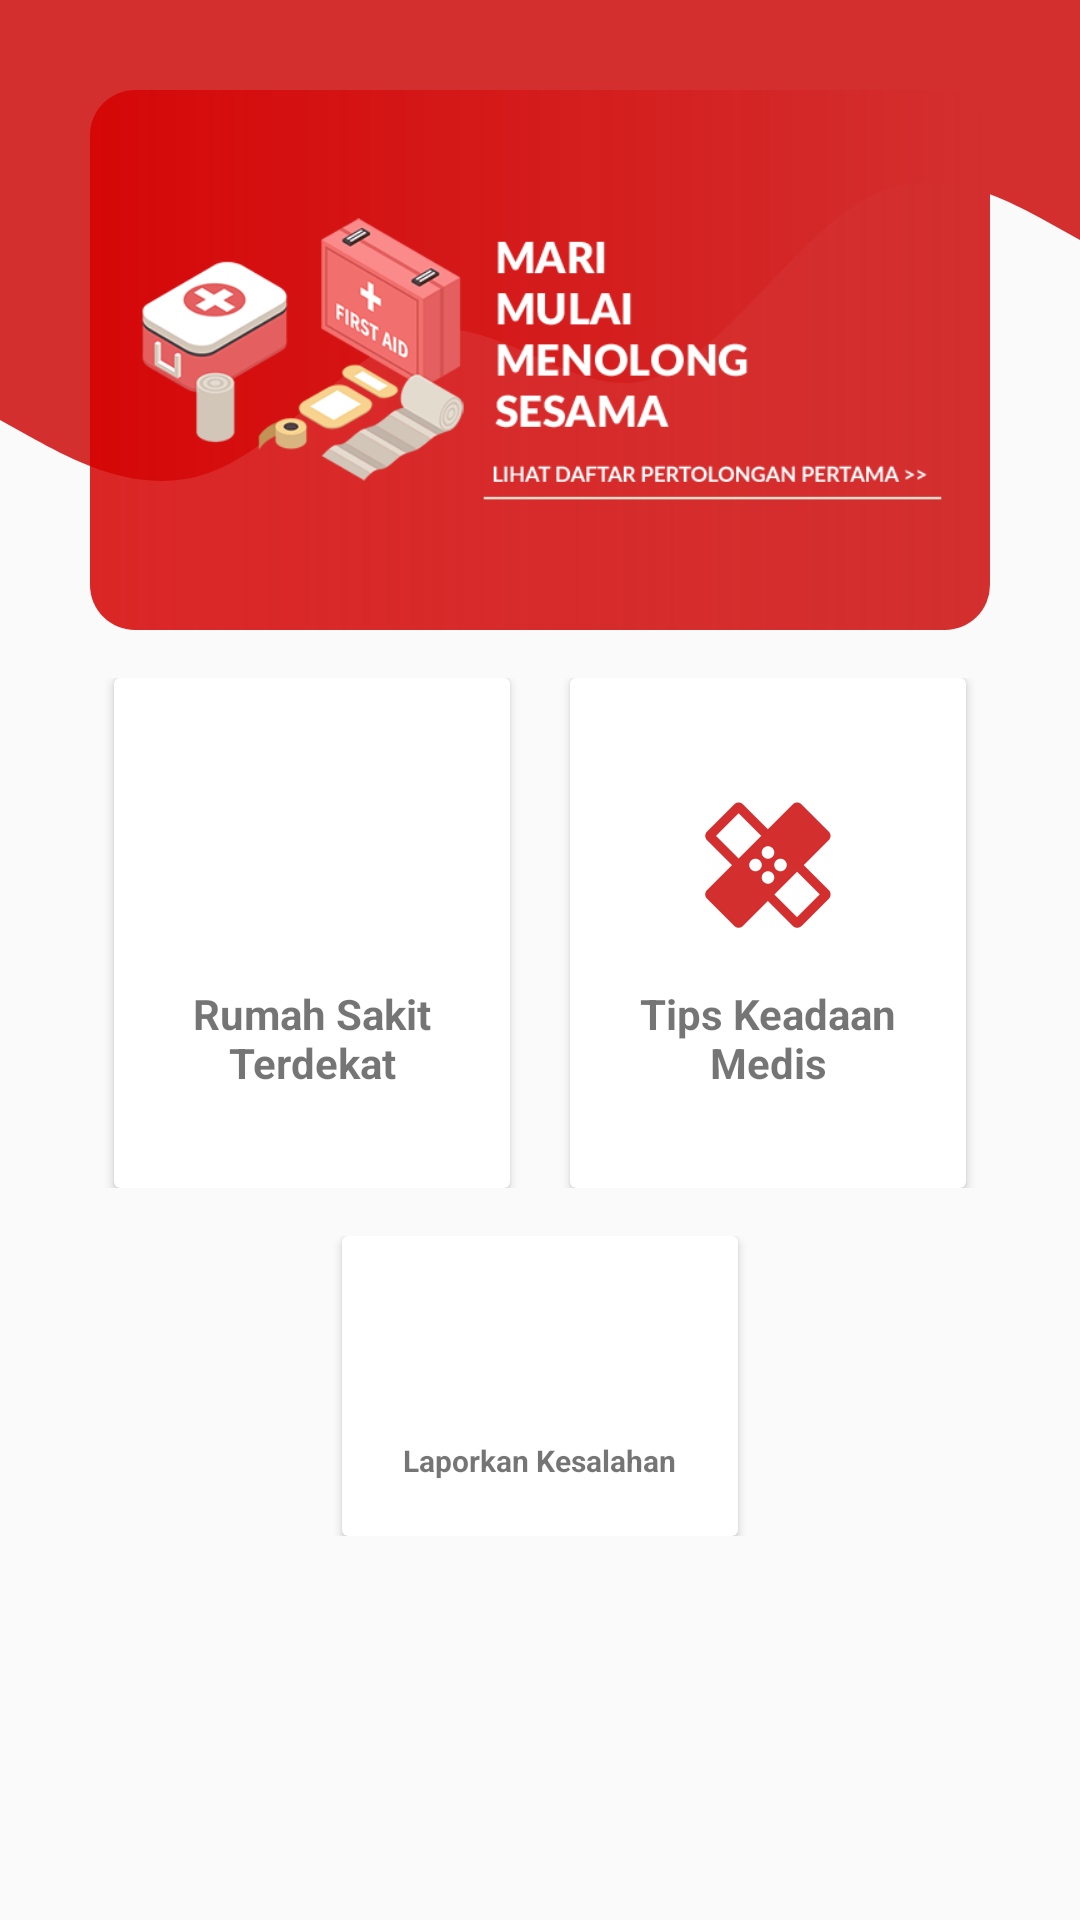

This screen was rendered from an Android layout file. Write that file and the resources it references.
<!-- AndroidManifest.xml: activity theme AppTheme -->
<!-- res/layout/activity_main.xml -->
<?xml version="1.0" encoding="utf-8"?>
<androidx.constraintlayout.widget.ConstraintLayout xmlns:android="http://schemas.android.com/apk/res/android"
    xmlns:app="http://schemas.android.com/apk/res-auto"
    xmlns:tools="http://schemas.android.com/tools"
    android:layout_width="match_parent"
    android:layout_height="match_parent"
    tools:context=".MainActivity"
    android:scrollbars="vertical">

    <View
        android:layout_width="match_parent"
        android:layout_height="200dp"
        android:background="@drawable/ic_wave"
        app:layout_constraintTop_toTopOf="parent" />

    <ImageButton
        android:id="@+id/button_pertolongan"
        android:layout_width="match_parent"
        android:layout_height="180dp"
        android:layout_marginLeft="30dp"
        android:layout_marginRight="30dp"
        android:layout_marginTop="30dp"
        android:background="@drawable/button_rounded"
        android:src="@drawable/ic_button_penanganan"
        android:scaleType="fitCenter"
        android:text="@string/menu_penanganan"
        android:textAllCaps="false"
        android:textColor="#FFF"
        app:layout_constraintEnd_toEndOf="parent"
        app:layout_constraintHorizontal_bias="0.0"
        app:layout_constraintStart_toStartOf="parent"
        app:layout_constraintTop_toTopOf="parent"
        android:foreground="?android:attr/selectableItemBackground"/>

    <LinearLayout
        android:id="@+id/LinearButtonAtas"
        android:layout_width="match_parent"
        android:layout_height="wrap_content"
        android:gravity="center_horizontal"
        android:layout_marginStart="32dp"
        android:layout_marginLeft="32dp"
        android:layout_marginTop="16dp"
        android:layout_marginEnd="32dp"
        android:layout_marginRight="32dp"
        android:orientation="horizontal"
        app:layout_constraintEnd_toEndOf="parent"
        app:layout_constraintStart_toStartOf="parent"
        app:layout_constraintTop_toBottomOf="@+id/button_pertolongan">

        <androidx.cardview.widget.CardView
            android:id="@+id/button_rsterdekat"
            android:layout_width="132dp"
            android:layout_height="170dp"
            android:layout_marginRight="20dp"
            android:clickable="true"
            android:focusable="true"
            android:foreground="?android:attr/selectableItemBackground">

            <LinearLayout
                android:layout_width="match_parent"
                android:layout_height="match_parent"
                android:gravity="center"
                android:orientation="vertical">

                <ImageView
                    android:layout_width="70dp"
                    android:layout_height="70dp"
                    android:padding="10dp"
                    android:src="@drawable/ic_hospital" />

                <TextView
                    android:layout_width="wrap_content"
                    android:layout_height="wrap_content"
                    android:gravity="center_horizontal"
                    android:padding="5dp"
                    android:text="@string/menu_rsterdekat"
                    android:textAlignment="center"
                    android:textStyle="bold" />
            </LinearLayout>
        </androidx.cardview.widget.CardView>

        <androidx.cardview.widget.CardView
            android:id="@+id/buttonTips"
            android:layout_width="132dp"
            android:layout_height="170dp"
            android:clickable="true"
            android:focusable="true"
            android:foreground="?android:attr/selectableItemBackground">

            <LinearLayout
                android:layout_width="match_parent"
                android:layout_height="match_parent"
                android:gravity="center"
                android:orientation="vertical">

                <ImageView
                    android:layout_width="70dp"
                    android:layout_height="70dp"
                    android:padding="10dp"
                    android:src="@drawable/ic_kesehatan" />

                <TextView
                    android:layout_width="wrap_content"
                    android:layout_height="wrap_content"
                    android:padding="5dp"
                    android:text="@string/menu_tips"
                    android:textAlignment="center"
                    android:textStyle="bold"
                    android:gravity="center_horizontal" />
            </LinearLayout>
        </androidx.cardview.widget.CardView>
    </LinearLayout>

    <LinearLayout
        android:id="@+id/LinearButtonBawah"
        android:layout_width="match_parent"
        android:layout_height="wrap_content"
        android:gravity="center_horizontal"
        android:layout_marginStart="32dp"
        android:layout_marginLeft="32dp"
        android:layout_marginTop="16dp"
        android:layout_marginEnd="32dp"
        android:layout_marginRight="32dp"
        android:orientation="horizontal"
        app:layout_constraintEnd_toEndOf="parent"
        app:layout_constraintStart_toStartOf="parent"
        app:layout_constraintTop_toBottomOf="@+id/LinearButtonAtas">


        <androidx.cardview.widget.CardView
            android:id="@+id/buttonLapor"
            android:layout_width="132dp"
            android:layout_height="100dp"

            android:clickable="true"
            android:focusable="true"
            android:foreground="?android:attr/selectableItemBackground"
>
            <LinearLayout
                android:layout_width="match_parent"
                android:layout_height="match_parent"
                android:gravity="center"
                android:orientation="vertical">

                <ImageView
                    android:layout_width="50dp"
                    android:layout_height="50dp"
                    android:padding="10dp"
                    android:src="@drawable/ic_lapor" />

                <TextView
                    android:layout_width="wrap_content"
                    android:layout_height="wrap_content"
                    android:padding="7dp"
                    android:textSize="10sp"
                    android:text="@string/menu_lapor"
                    android:textAlignment="center"
                    android:textStyle="bold"
                    android:gravity="center_horizontal" />
            </LinearLayout>
        </androidx.cardview.widget.CardView>
    </LinearLayout>
</androidx.constraintlayout.widget.ConstraintLayout>
<!-- resources referenced by this layout -->
<resources>
  <!-- drawable button_rounded (drawable) -->
  <?xml version="1.0" encoding="utf-8"?>
  <shape xmlns:android="http://schemas.android.com/apk/res/android" android:shape="rectangle">
      <corners android:radius="15dp"/>
      <gradient
          android:startColor="#D9D50000"
          android:endColor="@color/colorPrimary"/>
  </shape>
  <!-- drawable ic_button_penanganan: png bitmap (drawable, 72806 bytes) -->
  <!-- drawable ic_kesehatan (drawable) -->
  <vector android:height="24dp" android:tint="#D32F2F"
      android:viewportHeight="24" android:viewportWidth="24"
      android:width="24dp" xmlns:android="http://schemas.android.com/apk/res/android">
      <path android:fillColor="@android:color/white" android:pathData="M17.73,12.02l3.98,-3.98c0.39,-0.39 0.39,-1.02 0,-1.41l-4.34,-4.34c-0.39,-0.39 -1.02,-0.39 -1.41,0l-3.98,3.98L8,2.29C7.8,2.1 7.55,2 7.29,2c-0.25,0 -0.51,0.1 -0.7,0.29L2.25,6.63c-0.39,0.39 -0.39,1.02 0,1.41l3.98,3.98L2.25,16c-0.39,0.39 -0.39,1.02 0,1.41l4.34,4.34c0.39,0.39 1.02,0.39 1.41,0l3.98,-3.98 3.98,3.98c0.2,0.2 0.45,0.29 0.71,0.29 0.26,0 0.51,-0.1 0.71,-0.29l4.34,-4.34c0.39,-0.39 0.39,-1.02 0,-1.41l-3.99,-3.98zM12,9c0.55,0 1,0.45 1,1s-0.45,1 -1,1 -1,-0.45 -1,-1 0.45,-1 1,-1zM7.29,10.96L3.66,7.34l3.63,-3.63 3.62,3.62 -3.62,3.63zM10,13c-0.55,0 -1,-0.45 -1,-1s0.45,-1 1,-1 1,0.45 1,1 -0.45,1 -1,1zM12,15c-0.55,0 -1,-0.45 -1,-1s0.45,-1 1,-1 1,0.45 1,1 -0.45,1 -1,1zM14,11c0.55,0 1,0.45 1,1s-0.45,1 -1,1 -1,-0.45 -1,-1 0.45,-1 1,-1zM16.66,20.34l-3.63,-3.62 3.63,-3.63 3.62,3.62 -3.62,3.63z"/>
  </vector>
  <!-- drawable ic_wave (drawable) -->
  <vector xmlns:android="http://schemas.android.com/apk/res/android"
      android:width="1440dp"
      android:height="320dp"
      android:viewportWidth="1440"
      android:viewportHeight="320">
    <path
        android:pathData="M0,224L48,234.7C96,245 192,267 288,250.7C384,235 480,181 576,176C672,171 768,213 864,202.7C960,192 1056,128 1152,106.7C1248,85 1344,107 1392,117.3L1440,128L1440,0L1392,0C1344,0 1248,0 1152,0C1056,0 960,0 864,0C768,0 672,0 576,0C480,0 384,0 288,0C192,0 96,0 48,0L0,0Z"
        android:fillColor="#d32f2f"/>
  </vector>
  <string name="menu_lapor">Laporkan Kesalahan</string>
  <string name="menu_penanganan">
          Selamat Datang di Tolong.in\n
          Lihat Daftar Pertolongan Pertama Sekarang
      </string>
  <string name="menu_rsterdekat">Rumah Sakit Terdekat</string>
  <string name="menu_tips">Tips Keadaan Medis</string>
  <style name="AppTheme" parent="Theme.AppCompat.Light.NoActionBar">
          
          <item name="colorPrimary">#D50000</item>
          <item name="colorPrimaryDark">#D50000</item>
          <item name="colorAccent">#288371</item>
      </style>
  <color name="colorPrimary">#d32f2f</color>
</resources>
